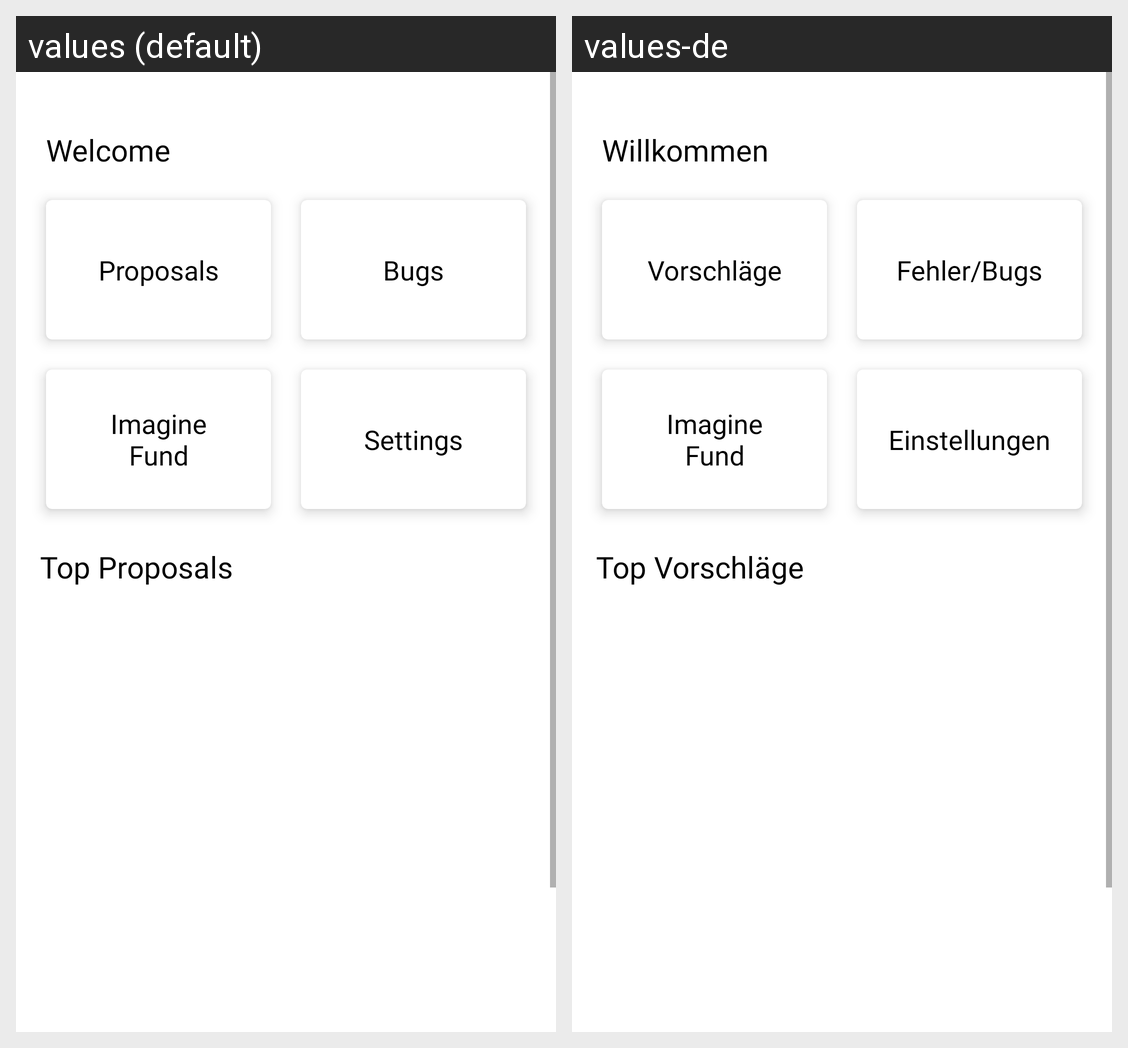

This grid shows one Android layout under two languages. Give, for every string resource on the screen, its name, the default text and each shown locale's text.
Android screen res/layout/fragment_imagine_community.xml rendered under 2 locales, left to right: values (default), values-de. Device: Nexus 5 (rendered at 1080×1920; each locale shown at half size, 540×960, under a caption strip naming it); theme AppTheme.
Strings drawn on this screen, with the default value and each locale's value (text and hints the layout hard-codes, and strings that could not be matched under every locale, appear in the picture but are not listed):

fragment_imagine_community_welcome
  values: Welcome
  values-de: Willkommen

fragment_imagine_community_fund
  values: Imagine
      Fund
  values-de: Imagine
      Fund

fragment_imagine_community_suggest
  values: Proposals
  values-de: Vorschläge

fragment_imagine_community_errors
  values: Bugs
  values-de: Fehler/Bugs

fragment_imagine_community_settings
  values: Settings
  values-de: Einstellungen

fragment_imagine_community_top_sugg
  values: Top Proposals
  values-de: Top Vorschläge
